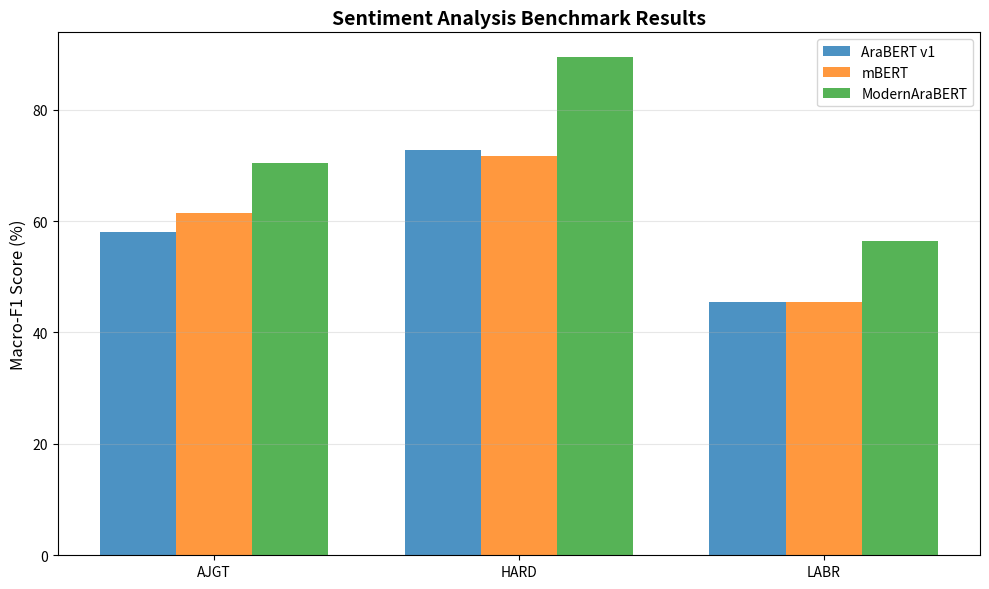

Python code for this plot:
import sys
import os
import json
from pathlib import Path
import pandas as pd
import matplotlib.pyplot as plt

# Add repository root to path
REPO_ROOT = Path.cwd().parent if 'notebooks' in str(Path.cwd()) else Path.cwd()
sys.path.insert(0, str(REPO_ROOT))

print(f"Repository root: {REPO_ROOT}")
print("✅ Environment ready")


print("😊 Sentiment Analysis Datasets\\n")
print("1. HARD - Hotel Arabic Reviews Dataset")
print("   - 93,700 hotel reviews")
print("   - Classes: Positive, Negative")
print("   - Split: 60/20/20\\n")

print("2. AJGT - Arabic Jordanian General Tweets")
print("   - 1,800 tweets")
print("   - Classes: Positive, Negative")
print("   - Split: 60/20/20\\n")

print("3. LABR - Large-Scale Arabic Book Reviews")
print("   - 63,000 book reviews")
print("   - Classes: 1-5 stars")
print("   - Split: Predefined train/test\\n")

print("4. ASTD - Arabic Sentiment Tweets Dataset")
print("   - 10,000 tweets")
print("   - Classes: Positive, Negative, Neutral, Mixed")
print("   - Split: Predefined train/test")


# Sentiment Analysis results from paper
sa_results = {
    'Dataset': ['AJGT', 'HARD', 'LABR'],
    'AraBERT v1': [58.0, 72.7, 45.5],
    'mBERT': [61.5, 71.7, 45.5],
    'ModernAraBERT': [70.5, 89.4, 56.5]
}

df_sa = pd.DataFrame(sa_results)
print("📊 Sentiment Analysis Results (Macro-F1 %)\\n")
print(df_sa.to_string(index=False))
print("\\n✅ Improvements over AraBERT v1:")
print(f"  AJGT: +{70.5 - 58.0:.1f}% (+{((70.5 - 58.0)/58.0)*100:.1f}% relative)")
print(f"  HARD: +{89.4 - 72.7:.1f}% (+{((89.4 - 72.7)/72.7)*100:.1f}% relative)")
print(f"  LABR: +{56.5 - 45.5:.1f}% (+{((56.5 - 45.5)/45.5)*100:.1f}% relative)")


# Plot SA results
fig, ax = plt.subplots(figsize=(10, 6))

x = range(len(df_sa['Dataset']))
width = 0.25

bars1 = ax.bar([i - width for i in x], df_sa['AraBERT v1'], width, label='AraBERT v1', alpha=0.8)
bars2 = ax.bar([i for i in x], df_sa['mBERT'], width, label='mBERT', alpha=0.8)
bars3 = ax.bar([i + width for i in x], df_sa['ModernAraBERT'], width, label='ModernAraBERT', alpha=0.8)

ax.set_ylabel('Macro-F1 Score (%)', fontsize=12)
ax.set_title('Sentiment Analysis Benchmark Results', fontsize=14, fontweight='bold')
ax.set_xticks(x)
ax.set_xticklabels(df_sa['Dataset'])
ax.legend()
ax.grid(axis='y', alpha=0.3)

plt.tight_layout()
plt.show()

print("✅ ModernAraBERT achieves the best performance across all SA datasets!")


print("🏷️ ANERCorp Dataset\\n")
print("Description:")
print("  - 150,000 tokens manually annotated")
print("  - Entity types: PERSON, LOCATION, ORGANIZATION, MISC")
print("  - Tagging scheme: IOB2")
print("  - Labeling strategy: First-subtoken only")
print("\\nTraining Configuration:")
print("  - Epochs: 10")
print("  - Batch size: 8")
print("  - Learning rate: 2e-5")
print("  - Loss function: Focal Loss (α=0.25, γ=3.0)")
print("  - Class weights: Computed for imbalanced classes")
print("  - Early stopping: Patience=8")
print("\\nRun benchmark:")
print("  ./scripts/benchmarking/run_ner_benchmark.sh gizadatateam/ModernAraBERT ./results/ner")


# NER results from paper
ner_results = {
    'Model': ['AraBERT v1', 'mBERT', 'ModernAraBERT'],
    'Micro-F1 (%)': [78.9, 90.7, 82.1]
}

df_ner = pd.DataFrame(ner_results)
print("📊 NER Results on ANERCorp (Micro-F1 %)\\n")
print(df_ner.to_string(index=False))
print("\\n📝 Note: mBERT achieves highest score due to its multilingual pretraining.")
print("ModernAraBERT offers a good trade-off between performance and efficiency.")


print("📊 ModernAraBERT - Complete Benchmark Results\\n")
print("="*60)
print("SENTIMENT ANALYSIS (Macro-F1 %)")
print("="*60)
print(f"{'Dataset':<15} {'AraBERT v1':<12} {'mBERT':<12} {'ModernAraBERT':<15}")
print("-"*60)
print(f"{'AJGT':<15} {58.0:<12.1f} {61.5:<12.1f} {70.5:<15.1f} ⭐")
print(f"{'HARD':<15} {72.7:<12.1f} {71.7:<12.1f} {89.4:<15.1f} ⭐")
print(f"{'LABR':<15} {45.5:<12.1f} {45.5:<12.1f} {56.5:<15.1f} ⭐")
print()
print("="*60)
print("NAMED ENTITY RECOGNITION (Micro-F1 %)")
print("="*60)
print(f"{'ANERCorp':<15} {78.9:<12.1f} {90.7:<12.1f} {82.1:<15.1f}")
print()
print("="*60)
print("QUESTION ANSWERING (ARCD Test)")
print("="*60)
print(f"{'Metric':<15} {'AraBERT v1':<12} {'mBERT':<12} {'ModernAraBERT':<15}")
print("-"*60)
print(f"{'Exact Match':<15} {13.26:<12.2f} {15.27:<12.2f} {18.73:<15.2f} ⭐")
print(f"{'F1 Score':<15} {40.82:<12.2f} {46.12:<12.2f} {47.18:<15.2f} ⭐")
print(f"{'Sentence Match':<15} {71.47:<12.2f} {63.11:<12.2f} {76.66:<15.2f} ⭐")
print("="*60)
print("\\n⭐ = Best performance")
print("\\n✅ ModernAraBERT achieves best results on SA and QA tasks!")
print("✅ Competitive NER performance with efficient architecture!")
